Run: headless pygame with SDL's dummy video driver; simulated clock (each Clock.tick advances the game by its frame time, no real sleeping); random seed 0; keys injected as events and as key.get_pressed() state; mouse plan: one left click at the window centre at the start of phase 2, then a move to the lower-right quarter at the start of phase 3.
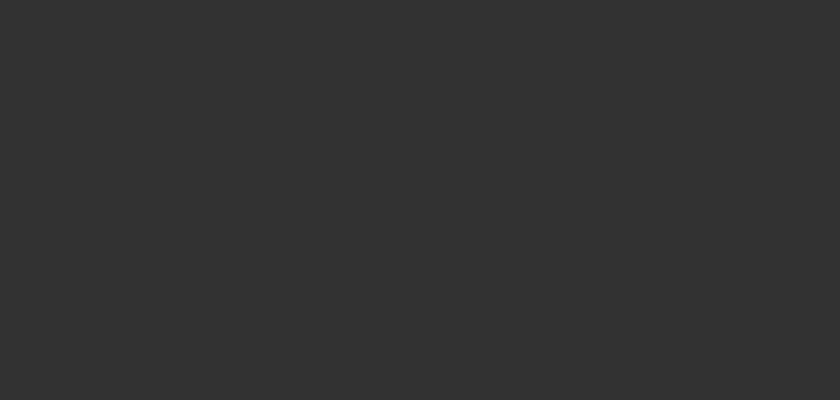
Frame 1 of 4 · flips 1–60 · no input
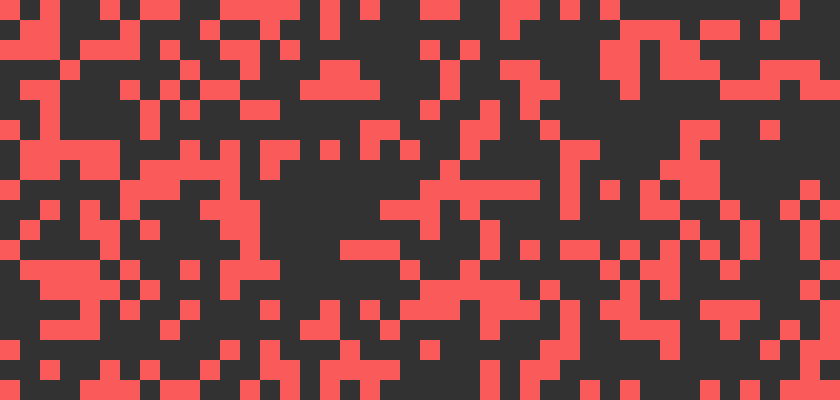
Frame 2 of 4 · flips 61–180 · clicked the window centre · tapped SPACE, RETURN · held RIGHT (→), D
Frame 3 of 4 · flips 181–300 · moved the mouse to the lower-right quarter · held DOWN (↓), S · screen unchanged from frame 2, image omitted
Frame 4 of 4 · flips 301–420 · held LEFT (←), A, UP (↑), W · screen unchanged from frame 3, image omitted

The pygame program that drew these frames:

import random as r
import pygame


#fin a away to detect scuares around it
#make art
#make text appear for lose screen and numbered squares





pygame.init()
pygame.display.set_caption("Mines-weeper")
pygame.font.init()

flags = (pygame.RESIZABLE)
HEIGHT = 400
WIDTH = 840
screen = pygame.display.set_mode((WIDTH, HEIGHT), flags)
screen.fill((255, 255, 0))
mouse_location = pygame.mouse.get_pos()
click = pygame.mouse.get_pressed()[0]
size = 20



class Buttons:
    def __init__(self, color, xpos, ypos, size,):
        self.color = color
        self.xpos = xpos
        self.ypos = ypos
        self.size = size

    def mine(self, screen):
        mine = pygame.draw.rect(
            screen, self.color, (self.xpos, self.ypos, self.size, self.size))
        return mine
'''
def numbered_square(color, screen, xpos, ypos, size):
    numbered_square_text = pygame.font.SysFont("infree", 12, True)
    numbered_square = pygame.draw.rect(
        screen, color, (xpos, ypos, size, size))
    numbered_square_text.render("0", False, (0, 0, 0))
    rect = numbered_square_text.get_rect(center=numbered_square.center)
    screen.blit(numbered_square_text, rect)
numbered_square((90, 255, 255), screen, 100, 100, size)
'''


        
        

    

#check for mines next to it:
#cell looks left & right for a intiger one in list
#cell looks at list above and directvly below
#cell looks left and right from previous positions

coords = []
pos = []
grid_list_size = HEIGHT//size
a_row_size = WIDTH//size
amount_of_mines = 300

def list_grid(a_row_size = a_row_size , grid_list_size = grid_list_size):
    for this in range(grid_list_size):
        a_row = []
        for this in range(a_row_size):
            a_row.append(0)
        coords.append(a_row)
    return coords


def randomizer():
    pos_list = []
    while len(pos_list) != amount_of_mines:
        coordinates = []
        grid_pos = r.randint(0, grid_list_size - 1)
        row_pos = r.randint(0, a_row_size - 1)
        coordinates.append(grid_pos)
        coordinates.append(row_pos)
        pos_list.append(coordinates)
        for list_of_coords in pos_list:
            if pos_list.count(list_of_coords) > 1:
                pos_list.remove(list_of_coords)
    return pos_list


def setting_value():
    pos = randomizer()
    grid = list_grid()
    for place in pos:
        grid[place[0]][place[1]] = "m"
    return grid
buttons = []

def game_grid(size, xpos = 0, ypos = 0):
    grid = setting_value()
    row = 0
    cell = 0
    for this in range(HEIGHT//size):
        for square in range(WIDTH // size):
            if grid[row][cell] == "m":
                color = (50, 50, 50)
                Buttons(color, xpos, ypos, size).mine(screen)
                buttons.append(Buttons(color, xpos, ypos, size).mine(screen))
            elif grid[row][cell] == 0:
                color = (50, 50, 50)
                pygame.draw.rect(
                screen, color, (xpos, ypos, size, size)
                )
            cell += 1
            xpos += size
        row += 1
        cell -= WIDTH//size
        ypos += size
        for square in range(WIDTH // size):
            xpos -= size
        
        
    return color

def game():

    game_grid(size)
    
              
    run = True
    while run:


        for event in pygame.event.get():
            if event.type == pygame.QUIT:
                run = False
            
            
            
            if event.type == pygame.MOUSEBUTTONDOWN and pygame.mouse.get_pressed()[0]:
                for button in buttons:
                    if button.collidepoint(event.pos):
                        print("you lose!!!")
                        for button in buttons:
                            Buttons((250, 90, 90), button[0], button[1], button[2]).mine(screen)


        pygame.display.flip()

    pygame.quit()

if __name__ == "__main__":
    game()
